pico-8 play session: mixed d-pad (fixed 12-tick cycle), after a click and taps of 🅾, ❎, 🅾+❎, 🅾 in the second before t = 0

[t = 1 s] mixed d-pad (1.2s cycle ×~1): → ← ↑ ↓ + 🅾/❎ taps, ~1s
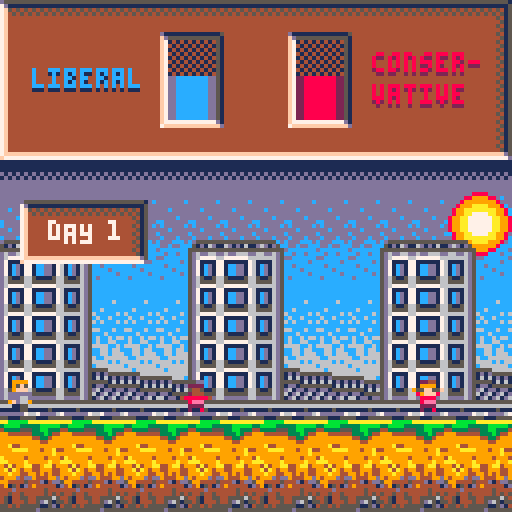

pico-8 cartridge
version 16
__lua__

function _init()
	sound=0
	talk1 = ceil(rnd(5.99999)+0.00001)
	talk2 = ceil(rnd(5.99999)+0.00001)
	talk3 = ceil(rnd(5.99999)+0.00001)
	talk4 = ceil(rnd(5.99999)+0.00001)
	addamount = 0
	bubble1 = 0
	bubble2 = 0
	bubble3 = 0
	bubble4 = 0
	bubbleon = 0
	go = 0
	day = 1
	cloop = 0
	select = 0
	h = 0
	lloop = 0
	lib = 10
	addlib = 0
	cloop = 0
	con = 10
	addcon = 0
	playerx = 0
	playery = 95
	ctype = 32
	layer = 7
	blayer = 56
	posx = 0
	bposx = 0
	xoffset = 0
	bxoffset =0
	posy= 99
	bposy = 0
	loop = 1
	loop2 = 1
	loop3 = 1
	loop4 = 1
	mode = 0
	prompt = 0
end
 
function reset_var()
sfx(7)
	sound=0
	talk1 = ceil(rnd(5.99999)+0.00001)
	talk2 = ceil(rnd(5.99999)+0.00001)
	talk3 = ceil(rnd(5.99999)+0.00001)
	talk4 = ceil(rnd(5.99999)+0.00001)
	addamount = 0
	bubble1 = 0
	bubble2 = 0
	bubble3 = 0
	bubble4 = 0
	bubbleon = 0
	day+=1
 select = 0
	h = 0
	lloop = 0
	addlib = 0
	cloop = 0
	addcon = 0
	playerx = 0
	playery = 95
	ctype = 32
	layer = 7
	blayer = 56
	posx = 0
	bposx = 0
	xoffset = 0
	bxoffset =0
	posy= 99
	bposy = 0
	loop = 1
	loop2 = 1
	loop3 = 1
	loop4 = 1
	mode = 0
	prompt = 0
end

function _update()

if (mode==0) then
	if(btn(⬆️)) then
		if(xoffset>153 and xoffset<174) then
			mode = 1
			sfx(1)
		end
		
		if(xoffset>23 and xoffset<34) then
		sfx(8)
			if(bubble1==0) then
				bubbleon = 1
				bubble1= 1
			else
				bubbleon = 0
				bubble1=0
			end
			h=0
			
			while(h<10)do
				flip()
				h+=1
			end

		end
		
		if(xoffset>57 and xoffset<68) then
			sfx(8)
			if(bubble2==0) then
				bubbleon = 1
				bubble2= 1
			else
				bubbleon = 0
				bubble2=0
			end
			h=0
			
			while(h<10)do
				flip()
				h+=1
			end
			
		end
		
		if(xoffset>91 and xoffset<102) then
			sfx(8)
			if(bubble3==0) then
				bubbleon = 1
				bubble3= 1
			else
				bubbleon = 0
				bubble3=0
			end
			h=0
			
			while(h<10)do
				flip()
				h+=1
			end
			
			
		end
		
		if(xoffset>125 and xoffset<136) then
			sfx(8)
			if(bubble4==0) then
				bubbleon = 1
				bubble4= 1
			else
				bubbleon = 0
				bubble4=0
			end
			h=0
			
			while(h<10)do
				flip()
				h+=1
			end
			
			
		end
		
		
	end


	if(btn(⬅️)) then
		if(playerx>=0) then
		sound+=1
		if(sound==8) then
			sfx(0)
			sound=0
		end
			playerx -= .5
			xoffset -= .75
			bxoffset -= .25
			ctype+=1
			if(ctype>47) then
				ctype = 35
			end
		end
	end
	
	if(btn(➡️)) then
		if(playerx<120) then
		sound+=1
		if(sound==8) then
			sfx(0)
			sound=0
		end
			playerx += .5
			xoffset += .75
			bxoffset += .25
			ctype+=1
			if(ctype>47) then
				ctype = 32
			end
		end
	end

	if(btn(❎)) then
		mode=0
	end
	
	if(btn(🅾️)) then
		game_over()
	end
	
	if(lib>19) then
		lib = 19
		game_over()
	end
	
	if(lib<0) then
		lib = 0
		game_over()
	end
	
	if(con>19) then
		con = 19
		game_over()
	end
	
	if(con<0) then
		con = 0
		game_over()
	end

end

end


function draw_background()

if(mode==1) then
	rectfill(0, 0, 128, 128, 6)
end

if(mode==0) then
	rectfill(0, 0, 128, 128, 12)
	map(0, 0, 0, 0)
end
end

function draw_hall()

	draw_background()

	rectfill(0, 110, 128, 128, 5)

	spr(180, 40, 78)
	spr(181, 48, 77)
	spr(181, 56, 76)
	spr(181, 64, 76)
	spr(181, 72, 77)
	spr(182, 80, 78)
	
	spr(177, 40, 72)
	spr(178, 48, 72)
	spr(178, 56, 72)
	spr(178, 64, 72)
	spr(178, 72, 72)
	spr(179, 80, 72)
	
	spr(161, 40, 64)
	spr(162, 48, 64)
	spr(162, 56, 64)
	spr(162, 64, 64)
	spr(162, 72, 64)
	spr(163, 80, 64)
	
	spr(145, 40, 56)
	spr(146, 48, 56)	
	spr(146, 56, 56)
	spr(146, 64, 56)
	spr(146, 72, 56)
	spr(147, 80, 56)
	
	spr(164, 40, 48)
	spr(165, 48, 48)
	spr(165, 56, 48)
	spr(165, 64, 48)
	spr(165, 72, 48)
	spr(166, 80, 48)
	
	spr(148, 40, 40)
	spr(149, 48, 40)
	spr(149, 56, 40)
	spr(149, 64, 40)
	spr(149, 72, 40)
	spr(150, 80, 40)
	
	spr(129, 40, 34)
	spr(130, 48, 33)
	spr(130, 56, 32)
	spr(130, 64, 32)
	spr(130, 72, 33)
	spr(131, 80, 34)
	
	spr(180, 104, 82)
	spr(181, 112, 83)
	spr(182, 120, 84)
	
	spr(177, 104, 76)
	spr(178, 112, 76)
	spr(179, 120, 76)
	
	spr(161, 104, 68)
	spr(162, 112, 68)
	spr(163, 120, 68)
	
	spr(145, 104, 60)
	spr(146, 112, 60)
	spr(147, 120, 60)
	
	spr(164, 104, 52)
	spr(165, 112, 52)
	spr(166, 120, 52)
	
	spr(148, 104, 46)
	spr(149, 112, 46)
	spr(150, 120, 46)
	
	spr(129, 104, 38)
	spr(130, 112, 39)
	spr(131, 120, 40)
			
	spr(180, 0, 84)
	spr(181, 8, 83)
	spr(182, 16, 82)
	
	spr(177, 0, 76)
	spr(178, 8, 76)
	spr(179, 16, 76)
	
	spr(161, 0, 68)
	spr(162, 8, 68)
	spr(163, 16, 68)
	
	spr(145, 0, 60)
	spr(146, 8, 60)
	spr(147, 16, 60)
	
	spr(164, 0, 52)
	spr(165, 8, 52)
	spr(166, 16, 52)
	
	spr(148, 0, 46)
	spr(149, 8, 46)
	spr(150, 16, 46)
	
	spr(129, 0, 40)
	spr(130, 8, 39)
	spr(131, 16, 38)
	
	rectfill(20, 92, 108, 128, 4)
	rectfill(25, 114, 103, 128, 9)
	rectfill(20, 92, 108, 108, 5)
	rectfill(25, 94, 103, 106, 4)
	rectfill(30, 115, 98, 126, 4)
	 
end

function draw_cards()

// cards

	rectfill(5, 5, 123, 48, 7)
	rectfill(5, 59, 59, 95, 7)
	rectfill(68, 59, 122, 95, 7)
		
if(prompt==1) then

// prompt
	print("a bill is proposed that", 7, 7, 0)
	print("allows any woman to have all", 7, 14, 0)
	print("the right to abort their", 7, 21, 0)
	print("child if they wish so.", 7, 28, 0)
	//     #############################

	// left card
	print("sign off on", 7, 61,0)
	print("the bill.", 7, 68,0)
	//     #############
	
	// right card
	print("do not sign", 70, 61,0)
	print("off on the", 70, 68,0)
	print("bill.", 70, 75,0)
	//     #############
end

if(prompt==2) then

// prompt
	print("a bill is proposed that", 7, 7, 0) 
	print("allows women to abort their", 7, 14, 0)
	print("children if shown that the", 7, 21, 0)
	print("conceivemnt was nonconsensual", 7, 28, 0)
	print("or the birth of the child", 7, 35, 0)
	print("will harm the woman or child.", 7, 42, 0)
	//     #############################

	// left card
	print("sign off on", 7, 61,0)
	print("the bill.", 7, 68,0)
	//     #############
	
	// right card
	print("do not sign", 70, 61,0)
	print("off on the", 70, 68,0)
	print("bill.", 70, 75,0)
	//     #############
end

if(prompt==3) then

// prompt
	print("a riot in the streets is", 7, 7, 0) 
	print("formed; poor people are", 7, 14, 0)
	print("protesting about their unfair", 7, 21, 0)
	print("treatment and demand", 7, 28, 0)
	print("something to be done about", 7, 35, 0)
	print("it.", 7, 42, 0)
	//     #############################

	// left card
	print("do nothing;", 7, 61,0)
	print("let the", 7, 68,0)
	print("problem", 7, 75,0)
	print("resolve", 7, 82,0)
	print("itself.", 7, 89,0)
	//     #############
	
	// right card
	print("take action", 70, 61,0)
	print("and resolve", 70, 68,0)
	print("the problem", 70, 75,0)
	print("yourself.", 70, 82,0)
	//     #############
end

if(prompt==4) then

// prompt
	print("should we spend 20% of the", 7, 7, 0) 
	print("military funds to help gun", 7, 14, 0)
	print("protection in less protected", 7, 21, 0)
	print("neighborhoods?", 7, 28, 0)
	//     #############################

	// left card
	print("spend the", 7, 61,0)
	print("extra amount", 7, 68,0)
	print("to help shady", 7, 75,0)
	print("neighborhoods", 7, 82,0)
	//     #############
	
	// right card
	print("spend less or", 70, 61,0)
	print("none to keep", 70, 68,0)
	print("the military", 70, 75,0)
	print("strong.", 70, 82,0)
	//     #############
end

if(prompt==5) then

// prompt
	print("a neighboring country has", 7, 7, 0) 
	print("been having frequent", 7, 14, 0)
	print("terrorist attacks. should we", 7, 21, 0)
	print("lend a helping hand?", 7, 28, 0)
	//     #############################

	// left card
	print("yes we should",7, 61,0)
	//     #############
	
	// right card
	print("no we should", 70, 61,0)
	print("not.", 70, 68,0)
	//     #############
end

if(prompt==6) then

// prompt
	print("a question about the death", 7, 7, 0) 
	print("penalty has come up at a", 7, 14, 0)
	print("meeting, should you choose to", 7, 21, 0)
	print("use the death penalty for", 7, 28, 0)
	print("murders and crimes that are", 7, 35, 0)
	print("believed to deserve it?", 7, 42, 0)
	//     #############################

	// left card
	print("no we should",7, 61,0)
	print("not. it is",7, 68,0)
	print("cruel and",7, 75,0)
	print("inhumane.",7, 82,0)
	//     #############
	
	// right card
	print("yes, adopt", 70, 61,0)
	print("the penalty", 70, 68,0)
	print("to try to",70, 75,0)
	print("stop these",70, 82,0)
	print("murders.",70, 89,0)
	//     #############
end

if(prompt==7) then

// prompt
	print("a bill is proposed that", 7, 7, 0) 
	print("legalises same-sex marriage.", 7, 14, 0)
	//     #############################

	// left card
	print("sign off on", 7, 61,0)
	print("the bill.", 7, 68,0)
	//     #############
	
	// right card
	print("no, do not", 70, 61,0)
	print("sign off on", 70, 68,0)
	print("the bill.", 70, 75,0)
	//     #############
end

if(prompt==8) then

// prompt
	print("an lgbtq+ pride parade is", 7, 7, 0) 
	print("marching outside of the town", 7, 14, 0)
	print("hall.", 7, 21, 0)
	//     #############################

	// left card
	print("shut down the", 7, 61,0)
	print("parade.", 7, 68,0)
	//     #############
	
	// right card
	print("leave the", 70, 61,0)
	print("parade be.", 70, 68,0)
	//     #############
end

if(prompt==9) then

// prompt
	print("there is a severe immigration", 7, 7, 0) 
	print("problem, so it is suggested", 7, 14, 0)
	print("that a large fence be built", 7, 21, 0)
	print("around the town.", 7, 28, 0)
	//     #############################

	// left card
	print("you believe", 7, 61,0)
	print("it will be", 7, 68,0)
	print("efficient;", 7, 75,0)
	print("spend the", 7, 82,0)
	print("money on it.", 7, 89,0)
	//     #############
	
	// right card
	print("you believe", 70, 61,0)
	print("it will not b", 70, 68,0)
	print("efficient;", 70, 75,0)
	print("find another", 70, 82,0)
	print("solution.",70, 89, 0)
	//     #############
end

if(prompt==10) then

// prompt
	print("you are presented with the", 7, 7, 0) 
	print("sutuation of expanding the", 7, 14, 0)
	print("local coal mine. do you", 7, 21, 0)
	print("choose to expand?", 7, 28, 0)
	//     #############################

	// left card
	print("yes. it is", 7, 61,0)
	print("worth it and", 7, 68,0)
	print("coal is a", 7, 75,0)
	print("great fuel", 7, 82,0)
	print("source.", 7, 89,0)
	//     #############
	
	// right card
	print("no. coal is a", 70, 61,0)
	print("depleting", 70, 68,0)
	print("resource that", 70, 75,0)
	print("will harm the", 70, 82,0)
	print("planet.", 70, 89, 0)
	//     #############
end

if(prompt==11) then

// prompt
	print("should your town allow people", 7, 7, 0) 
	print("to carry their firearms in", 7, 14, 0)
	print("public?", 7, 21, 0)
	//     #############################

	// left card
	print("no. it is", 7, 61,0)
	print("dangerous and", 7, 68,0)
	print("people will", 7, 75,0)
	print("have", 7, 82,0)
	print("complaints.", 7, 89,0)
	//     #############
	
	// right card
	print("yes. people", 70, 61,0)
	print("should have", 70, 68,0)
	print("the right to", 70, 75,0)
	print("protect", 70, 82,0)
	print("themselves.", 70, 89, 0)
	//     #############
end

end

function _draw()

draw_background()

if(mode==1) then
	draw_hall()
	h=0
	for h=0,15 do
		flip()
	end
	h=0
	sfx(4)
	for h=0,9 do
		cls()
		draw_background()
		draw_hall()
		h+=1
		rectfill(5, -25+h*3, 123, 18+h*3, 7)
		flip()
	end
	h=0
	sfx(4)
for h=0,10 do
	cls()
	draw_background()
	draw_hall()
	h+=1
	rectfill(5, 5, 123, 48, 7)
	rectfill(5, 92-h*3, 59, 128-h*3, 7)
	flip()
end
h=0
sfx(4)
for h=0,10 do
cls()
	draw_background()
	draw_hall()
	h+=1
	rectfill(5, 5, 123, 48, 7)
	rectfill(5, 59, 59, 95, 7)
	rectfill(68, 92-h*3, 122, 128-h*3, 7)
	flip()	
end	

prompt = ceil(rnd(10.99999)+0.00001)



// choose prompt

while(mode==1) do
print(prompt,1, 1, 0)
flip()
	
	draw_cards()
	
if(select==0) then
 cls()
 draw_hall()
 draw_cards()
	rect(4,58, 60, 96, 10)
	rect(3,57, 61, 97, 10)
end

if(select==1) then
	cls()
	draw_hall()
	draw_cards()
	rect(66, 57, 124, 97, 10)
	rect(67, 58, 123, 96, 10)
end

if(btn(⬅️)) then
	if(select==1) then
		sfx(2)
		select = 0
	end
end
if(btn(➡️)) then
	if(select==0) then
		sfx(2)
		select = 1
	end
end

if(btn(❎)) then
sfx(3)
	// left card chosen

	if(select==0) then
	
		if(prompt==1) then
			lib += 3
			con -= 3
			cls()
			h = 0
			while(h<50) do
				draw_hall()
				rectfill(5, 59, 59, 95, 7)
				print("   +3 lib.   ", 7, 68,12)
				print("   -3 con.   ", 7, 82,8)
				h+=1
				flip()
			end
			reset_var()
			break
		end
		
		if(prompt==2) then
			con -= 1
			lib += 3
			cls()
			h = 0
			while(h<50) do
				draw_hall()
				rectfill(5, 59, 59, 95, 7)
				print("   +3 lib.   ", 7, 68,12)
				print("   -1 con.   ", 7, 82,8)
				h+=1
				flip()
			end
			reset_var()
			break
		end
		
		if(prompt==3) then
			con += 1
			lib -= 3
			cls()
			h = 0
			while(h<50) do
				draw_hall()
				rectfill(5, 59, 59, 95, 7)
				print("   -3 lib.   ", 7, 68,12)
				print("   +1 con.   ", 7, 82,8)
				h+=1
				flip()
			end
			reset_var()
			break
		end
		
		if(prompt==4) then
			con -= 1
			lib += 2
			cls()
			h = 0
			while(h<50) do
				draw_hall()
				rectfill(5, 59, 59, 95, 7)
				print("   +2 lib.   ", 7, 68,12)
				print("   -1 con.   ", 7, 82,8)
				h+=1
				flip()
			end
			reset_var()
			break
		end
		
		if(prompt==5) then
			con -= 1
			lib += 2
			cls()
			h = 0
			while(h<50) do
				draw_hall()
				rectfill(5, 59, 59, 95, 7)
				print("   +2 lib.   ", 7, 68,12)
				print("   -1 con.   ", 7, 82,8)
				h+=1
				flip()
			end
			reset_var()
			break
		end
		
		if(prompt==6) then
			con -= 2
			lib += 2
			cls()
			h = 0
			while(h<50) do
				draw_hall()
				rectfill(5, 59, 59, 95, 7)
				print("   +2 lib.   ", 7, 68,12)
				print("   -2 con.   ", 7, 82,8)
				h+=1
				flip()
			end
			reset_var()
			break
		end
		
		if(prompt==7) then
			con -= 1
			lib += 2
			cls()
			h = 0
			while(h<50) do
				draw_hall()
				rectfill(5, 59, 59, 95, 7)
				print("   +2 lib.   ", 7, 68,12)
				print("   -1 con.   ", 7, 82,8)
				h+=1
				flip()
			end
			reset_var()
			break
		end
		
		if(prompt==8) then
			con += 1
			lib -= 4
			cls()
			h = 0
			while(h<50) do
				draw_hall()
				rectfill(5, 59, 59, 95, 7)
				print("   -4 lib.   ", 7, 68,12)
				print("   +1 con.   ", 7, 82,8)
				h+=1
				flip()
			end
			reset_var()
			break
		end
		
		if(prompt==9) then
			con += 2
			lib -= 1
			cls()
			h = 0
			while(h<50) do
				draw_hall()
				rectfill(5, 59, 59, 95, 7)
				print("   -1 lib.   ", 7, 68,12)
				print("   +2 con.   ", 7, 82,8)
				h+=1
				flip()
			end
			reset_var()
			break
		end
		
		if(prompt==10) then
			con += 2
			lib -= 1
			cls()
			h = 0
			while(h<50) do
				draw_hall()
				rectfill(5, 59, 59, 95, 7)
				print("   -1 lib.   ", 7, 68,12)
				print("   +2 con.   ", 7, 82,8)
				h+=1
				flip()
			end
			reset_var()
			break
		end
		
		if(prompt==11) then
			con -= 2
			lib += 3
			cls()
			h = 0
			while(h<50) do
				draw_hall()
				rectfill(5, 59, 59, 95, 7)
				print("   +3 lib.   ", 7, 68,12)
				print("   -2 con.   ", 7, 82,8)
				h+=1
				flip()
			end
			reset_var()
			break
		end
		
	end
	
	// right card chosen
	
	if(select==1) then
		if(prompt==1) then
		con += 3
		lib -= 3
		cls()
		h = 0
		while(h<50) do
			draw_hall()
			rectfill(68, 59, 122, 95, 7)
			print("   -3 lib.   ", 70, 68,12)
			print("   +3 con.   ", 70, 82,8)
			h+=1
			flip()
		end
		reset_var()
		break
	end
		
	if(prompt==2) then
		lib -=3
		con +=1
		cls()
		h = 0
		while(h<50) do
			draw_hall()
			rectfill(68, 59, 122, 95, 7)
			print("   -3 lib.   ", 70, 68,12)
			print("   +1 con.   ", 70, 82,8)
			h+=1
			flip()
		end
		reset_var()
		break
	end
	
	if(prompt==3) then
		lib +=1
		con -=2
		cls()
		h = 0
		while(h<50) do
			draw_hall()
			rectfill(68, 59, 122, 95, 7)
			print("   +1 lib.   ", 70, 68,12)
			print("   -2 con.   ", 70, 82,8)
			h+=1
			flip()
		end
		reset_var()
		break
	end
	
	if(prompt==4) then
		lib -=1
		con +=3
		cls()
		h = 0
		while(h<50) do
			draw_hall()
			rectfill(68, 59, 122, 95, 7)
			print("   -1 lib.   ", 70, 68,12)
			print("   +3 con.   ", 70, 82,8)
			h+=1
			flip()
		end
		reset_var()
		break
	end
		
		if(prompt==5) then
		lib -=2
		con +=1
		cls()
		h = 0
		while(h<50) do
			draw_hall()
			rectfill(68, 59, 122, 95, 7)
			print("   -2 lib.   ", 70, 68,12)
			print("   +1 con.   ", 70, 82,8)
			h+=1
			flip()
		end
		reset_var()
		break
	end
	
	if(prompt==6) then
		lib -=2
		con +=3
		cls()
		h = 0
		while(h<50) do
			draw_hall()
			rectfill(68, 59, 122, 95, 7)
			print("   -2 lib.   ", 70, 68,12)
			print("   +3 con.   ", 70, 82,8)
			h+=1
			flip()
		end
		reset_var()
		break
	end
	
	if(prompt==7) then
		lib -=1
		con +=1
		cls()
		h = 0
		while(h<50) do
			draw_hall()
			rectfill(68, 59, 122, 95, 7)
			print("   -1 lib.   ", 70, 68,12)
			print("   +1 con.   ", 70, 82,8)
			h+=1
			flip()
		end
		reset_var()
		break
	end
	
	if(prompt==8) then
		lib +=1
		con +=0
		cls()
		h = 0
		while(h<50) do
			draw_hall()
			rectfill(68, 59, 122, 95, 7)
			print("   +1 lib.   ", 70, 68,12)
			print("   +0 con.   ", 70, 82,8)
			h+=1
			flip()
		end
		reset_var()
		break
	end
	
	if(prompt==9) then
		lib +=1
		con -=2
		cls()
		h = 0
		while(h<50) do
			draw_hall()
			rectfill(68, 59, 122, 95, 7)
			print("   +1 lib.   ", 70, 68,12)
			print("   -2 con.   ", 70, 82,8)
			h+=1
			flip()
		end
		reset_var()
		break
	end
	
	if(prompt==10) then
		lib +=2
		con -=1
		cls()
		h = 0
		while(h<50) do
			draw_hall()
			rectfill(68, 59, 122, 95, 7)
			print("   +2 lib.   ", 70, 68,12)
			print("   -1 con.   ", 70, 82,8)
			h+=1
			flip()
		end
		reset_var()
		break
	end
	
	if(prompt==11) then
		lib -=2
		con +=2
		cls()
		h = 0
		while(h<50) do
			draw_hall()
			rectfill(68, 59, 122, 95, 7)
			print("   -2 lib.   ", 70, 68,12)
			print("   +2 con.   ", 70, 82,8)
			h+=1
			flip()
		end
		reset_var()
		break
	end
		
	end
end


end

end

if(go==1)then

	rectfill(0,0,128,128,4)
	spr(21,19,32)
	spr(22,29,33)
	spr(23,39,32)
	spr(55,49,33)
	spr(15,69,32)
	spr(112,79,33)
	spr(55,89,32)
	spr(113,99,32)

	print("your town lasted     days.",13,52,7)
	print(day,81,52,7)
	print("press ❎ to restart",25 ,68,7)
	
	if(btn(❎)) do
		sfx(6)
		_init()
	end
	
end

if(mode==0 and go==0) then
	h=0

bposx = 0
blayer = 24
bposy = 92
	for loop3=1,16 do
		spr(blayer, bposx - bxoffset/2, bposy)
		spr(blayer+1, bposx - bxoffset/2+8, bposy)
		spr(blayer+2, bposx - bxoffset/2+16, bposy)
		spr(blayer+3, bposx - bxoffset/2+24, bposy)
		spr(blayer+4, bposx - bxoffset/2+32, bposy)
		spr(blayer+5, bposx - bxoffset/2+40, bposy)
		bposx=bposx+48
		loop3=loop3+1
	end
bposy = 64
bposx = 0 
blayer = 59
loop3 = 1
loop4 = 1

blayer = 56
bposy = 56
	for loop3=1,8 do
		spr(blayer, bposx - bxoffset, bposy)
		spr(blayer+1, bposx - bxoffset+8, bposy)
		spr(blayer+2, bposx - bxoffset+16, bposy)
		bposx=bposx+48
		loop3=loop3+1
	end
bposy = 64
bposx = 0 
blayer = 59
loop3 = 1
loop4 = 1

for loop4= 1,5 do
	for loop3=1,7 do
		spr(blayer, bposx - bxoffset, bposy)
		spr(blayer+1, bposx - bxoffset+8, bposy)
		spr(blayer+2, bposx - bxoffset+16, bposy)
		bposx=bposx+48
		loop3=loop3+1
	end
	bposx=0
	loop4+=1
	bposy+=7
	blayer+=0
end
bposy = 30
bposx = 0 
blayer = 59
loop3 = 1
loop4 = 1

for loop2= 1, 4 do
	for loop=1,20 do
		spr(layer, posx - xoffset, posy)
		spr(layer+1, posx - xoffset+8, posy)
		posx=posx+16
		loop=loop+1
	end
	posx=0
	loop2+=1
	posy+=7
	layer+=2
	

cloop = 0
spr(1, bposx+48 - bxoffset*3, 95)
spr(3, bposx+106 - bxoffset*3, 95)
spr(2, bposx+164 - bxoffset*3, 95)
spr(6, bposx+222 - bxoffset*3, 95)

end

posy= 99
posx = 0
layer = 7
loop = 1
loop2 = 1
lloop = lib
addlib = 0
cloop = con
addcon = 0
for lib = 0, lib do
	spr(85, 40, 22-addlib)
	spr(86, 48, 22-addlib)
	addlib += 1
end


for con = 0, con do
	spr(101, 72, 22-addcon)
	spr(102, 80, 22-addcon)
	addcon += 1
end




print("liberal", 8, 18, 1)
print("liberal", 8, 17, 12)

print("conser-", 93, 14, 2)
print("conser-", 93, 13, 8)
print("vative", 93, 22, 2)
print("vative", 93, 21, 8)

spr(122, posx-xoffset+284, 92)
spr(121, posx-xoffset+276, 92)
spr(120, posx-xoffset+268, 92)
spr(119, posx-xoffset+260, 92)
spr(106, posx-xoffset+284, 86)
spr(105, posx-xoffset+276, 86)
spr(104, posx-xoffset+268, 86)
spr(103, posx-xoffset+260, 86)
spr(90, posx-xoffset+284, 78)
spr(89, posx-xoffset+276, 78)
spr(88, posx-xoffset+268, 78)
spr(87, posx-xoffset+260, 78)
spr(73, posx-xoffset+276, 70)
spr(72, posx-xoffset+268, 70)

	spr(ctype, playerx, playery)
	
if(xoffset>23 and xoffset<34) then
	spr(92, playerx, playery-10)
end

if(xoffset>57 and xoffset<68) then
	spr(92, playerx, playery-10)
end

if(xoffset>91 and xoffset<105) then
	spr(92, playerx, playery-10)
end

if(xoffset>125 and xoffset<139) then
	spr(92, playerx, playery-10)
end

if(xoffset>153 and xoffset<174) then
	spr(92, playerx, playery-10)
end

spr(64,5,50)
spr(65,13,50)
spr(65,21,50)
spr(66,29,50)
spr(96,5,58)
spr(97,13,58)
spr(97,21,58)
spr(98,29,58)
print("d   ",12,55,7)
print(" ay ",12,56,7)
print(day,27,55,7)


if(bubble4==1) then

	bubble1=0
	bubble2=0
	bubble3=0
	addamount=222

end

if(bubble3==1) then

	bubble1=0
	bubble2=0
	bubble4=0
	addamount=164

end

if(bubble2==1) then

	bubble4=0
	bubble3=0
	bubble1=0
	addamount=106

end

if(bubble1==1) then
	
	bubble4=0
	bubble3=0
	bubble2=0
	addamount=48

end

if(bubbleon==1) then
	spr(184, bposx+addamount - bxoffset*3, 85)
	spr(168, bposx+addamount - bxoffset*3, 77)
	spr(168, bposx+addamount-8 - bxoffset*3, 77)
	spr(168, bposx+addamount+8 - bxoffset*3, 77)
	spr(167, bposx+addamount-16 - bxoffset*3, 77)
	spr(169, bposx+addamount+16 - bxoffset*3, 77)
	spr(151, bposx+addamount-16 - bxoffset*3, 69)
	spr(152, bposx+addamount-8 - bxoffset*3, 69)
	spr(152, bposx+addamount - bxoffset*3, 69)
	spr(152, bposx+addamount+8 - bxoffset*3, 69)
	spr(153, bposx+addamount+16 - bxoffset*3, 69)
	spr(135, bposx+addamount-16 - bxoffset*3, 61)
	spr(136, bposx+addamount-8 - bxoffset*3, 61)
	spr(136, bposx+addamount - bxoffset*3, 61)
	spr(136, bposx+addamount+8 - bxoffset*3, 61)
	spr(137, bposx+addamount+16 - bxoffset*3, 61)

	if(bubble1==1) then
		if(talk1==1) then
			print("we need",bposx+addamount-13-bxoffset*3,64,1)
			print("to help",bposx+addamount-13-bxoffset*3,70,1)
			print("poor ppl.",bposx+addamount-13-bxoffset*3,76,1)
		end
		if(talk1==2) then
			print("i am anti",bposx+addamount-13-bxoffset*3,64,1)
			print("choice!",bposx+addamount-13-bxoffset*3,70,1)
			print("its cruel",bposx+addamount-13-bxoffset*3,76,1)
		end
		if(talk1==3) then
			print("abortion",bposx+addamount-13-bxoffset*3,64,1)
			print("shouldn't",bposx+addamount-13-bxoffset*3,70,1)
			print("b allowed",bposx+addamount-13-bxoffset*3,76,1)
		end
		if(talk1==4) then
			print("the death",bposx+addamount-13-bxoffset*3,64,1)
			print("penalty",bposx+addamount-13-bxoffset*3,70,1)
			print("is just!",bposx+addamount-13-bxoffset*3,76,1)
		end
		if(talk1==5) then
			print("everyone",bposx+addamount-13-bxoffset*3,64,1)
			print("can carry",bposx+addamount-13-bxoffset*3,70,1)
			print("firearms!",bposx+addamount-13-bxoffset*3,76,1)
		end
		if(talk1==6) then
			print("coal and",bposx+addamount-13-bxoffset*3,64,1)
			print("oil are",bposx+addamount-13-bxoffset*3,70,1)
			print("important",bposx+addamount-13-bxoffset*3,76,1)
		end
	end
	
	if(bubble2==1) then
		if(talk2==1) then
			print("we need",bposx+addamount-13-bxoffset*3,64,1)
			print("to help",bposx+addamount-13-bxoffset*3,70,1)
			print("poor ppl.",bposx+addamount-13-bxoffset*3,76,1)
		end
		if(talk2==2) then
			print("i am anti",bposx+addamount-13-bxoffset*3,64,1)
			print("choice!",bposx+addamount-13-bxoffset*3,70,1)
			print("its cruel",bposx+addamount-13-bxoffset*3,76,1)
		end
		if(talk2==3) then
			print("abortion",bposx+addamount-13-bxoffset*3,64,1)
			print("shouldn't",bposx+addamount-13-bxoffset*3,70,1)
			print("b allowed",bposx+addamount-13-bxoffset*3,76,1)
		end
		if(talk2==4) then
			print("the death",bposx+addamount-13-bxoffset*3,64,1)
			print("penalty",bposx+addamount-13-bxoffset*3,70,1)
			print("is just!",bposx+addamount-13-bxoffset*3,76,1)
		end
		if(talk2==5) then
			print("everyone",bposx+addamount-13-bxoffset*3,64,1)
			print("can carry",bposx+addamount-13-bxoffset*3,70,1)
			print("firearms!",bposx+addamount-13-bxoffset*3,76,1)
		end
		if(talk2==6) then
			print("coal and",bposx+addamount-13-bxoffset*3,64,1)
			print("oil are",bposx+addamount-13-bxoffset*3,70,1)
			print("important",bposx+addamount-13-bxoffset*3,76,1)
		end
	end
	
	if(bubble3==1) then
		if(talk3==1) then
			print("poor ppl.",bposx+addamount-13-bxoffset*3,64,1)
			print("dont have",bposx+addamount-13-bxoffset*3,70,1)
			print("it hard.",bposx+addamount-13-bxoffset*3,76,1)
		end
		if(talk3==2) then
			print("i am pro",bposx+addamount-13-bxoffset*3,64,1)
			print("choice!",bposx+addamount-13-bxoffset*3,70,1)
			print("",bposx+addamount-13-bxoffset*3,76,1)
		end
		if(talk3==3) then
			print("abortion ",bposx+addamount-13-bxoffset*3,64,1)
			print("should be",bposx+addamount-13-bxoffset*3,70,1)
			print("allowed!",bposx+addamount-13-bxoffset*3,76,1)
		end
		if(talk3==4) then
			print("terrorism",bposx+addamount-13-bxoffset*3,64,1)
			print("needs to ",bposx+addamount-13-bxoffset*3,70,1)
			print("b stopped",bposx+addamount-13-bxoffset*3,76,1)
		end
		if(talk3==5) then
			print("the death",bposx+addamount-13-bxoffset*3,64,1)
			print("penalty",bposx+addamount-13-bxoffset*3,70,1)
			print("is cruel!",bposx+addamount-13-bxoffset*3,76,1)
		end
		if(talk3==6) then
			print("we suport",bposx+addamount-13-bxoffset*3,64,1)
			print("lgbtq+",bposx+addamount-13-bxoffset*3,70,1)
			print("rights!",bposx+addamount-13-bxoffset*3,76,1)
		end
	end
	
	if(bubble4==1) then
		if(talk4==1) then
			print("poor ppl.",bposx+addamount-13-bxoffset*3,64,1)
			print("dont have",bposx+addamount-13-bxoffset*3,70,1)
			print("it hard.",bposx+addamount-13-bxoffset*3,76,1)
		end
		if(talk4==2) then
			print("i am pro",bposx+addamount-13-bxoffset*3,64,1)
			print("choice!",bposx+addamount-13-bxoffset*3,70,1)
			print("",bposx+addamount-13-bxoffset*3,76,1)
		end
		if(talk4==3) then
			print("abortion",bposx+addamount-13-bxoffset*3,64,1)
			print("should be",bposx+addamount-13-bxoffset*3,70,1)
			print("allowed!",bposx+addamount-13-bxoffset*3,76,1)
		end
		if(talk4==4) then
			print("terrorism",bposx+addamount-13-bxoffset*3,64,1)
			print("needs to ",bposx+addamount-13-bxoffset*3,70,1)
			print("b stopped",bposx+addamount-13-bxoffset*3,76,1)
		end
		if(talk4==5) then
			print("the death",bposx+addamount-13-bxoffset*3,64,1)
			print("penalty",bposx+addamount-13-bxoffset*3,70,1)
			print("is cruel!",bposx+addamount-13-bxoffset*3,76,1)
		end
		if(talk4==6) then
			print("we suport",bposx+addamount-13-bxoffset*3,64,1)
			print("lgbtq+",bposx+addamount-13-bxoffset*3,70,1)
			print("rights!",bposx+addamount-13-bxoffset*3,76,1)
		end
	end
	

end

end

end

function game_over()
	sfx(5)
	go = 1
end
__gfx__
000000000055dd0000224400002244000055dd00002244000055dd000000000000000000bb33bbbb33333bbba999999999999999dd59944445444d1400677700
0000000000222200009999000099990000222200009999000022220055555555555555553344333355533bb3994a99999499994941d491541d49444406777770
0070070000544500005ff500905ff50f40544504005ff50000544500666666666666666644999444444333b399aaa9999a99999a444444d44444445467770677
0007700000244400009fff00089fff800d2444d0009fff00002444001111115111111115999999999994433449994a499aa449aa545445445444445467700067
00077000488888849ddddddf0088880000dddd000088880000dddd00d67dddddd7667ddd99999999999994494499a4a949944999654451445544555567700067
00700700008eee0000dccc00008eee0000dccc00088eee800ddcccd0555551115555111599999a449999999944999a99449949491554514445445d6567770677
0000000000222200001111000022220000111100f022220f40111104aaaaabbbbbaaaaaaa44999aaaa9994999d94999d4dd94449d14554545555511506777770
000000000020080000100d000020080000100d000020080000100d00babbaaab3bbbbbabaaa9aa999aa99aa99d44494d44dd9549555555555555d55500677700
dccccccd000ba0001111111dc66c666c1111111100677700000670006770007700000000000000000000555555550000000000000000000088dddddddddddd88
cccccdcc0333baa01dddddd6cc66666611111111067777700006700067770777000000000000555555551d1d1d1d555555550000000000009988dcdddddd8899
cdcccccc03333ba01d111dd6666c6c66111111116770000000677700677777770000555555551d1d1d1d161616161d1d1d1d55555555000099998dddddd89999
cccdcccc333b3bba1d1006d66666666cd1d1d1d167006777006707006776767755551d1d1d1d1616161655555555161616161d1d1d1d5555aa9998cddd8999aa
cccccdcc33bb3bba1d1006d66c6666661d1d1d1d6700677706770770677006771d1d1616161655555555d1dd1dd155555555161616161d1daaaa998cd899aaaa
dccccccc33333bba1dd666d666666666dddddddd677006770677777067700677161655555555dd1dd1dd1d61d61dd1dd1dd155555555161677aa998cd899aa77
cccccccc033bbba01dddddd6666666c6dddddddd06777770677006776770067755551dd1dd1d61d61d61d61d61d61d61d61dd1dd1dd15555777aa998899aa777
cccccccc00000000d666666666666666dddddddd0067770067700677677006771dd1d61d61d61d61d61d61d61d61d61d61d61d61661dd1dd777aa998899aa777
00999900009999000099990000999900009999000099990000999900009999000099990000999900009999000099990000999900009999000099990000999900
0095f5000095f5000095f5000095f5000095f5000095f5000095f5000095f5000095f5000095f5000095f5000095f5000095f5000095f5000095f5000095f500
009fff00009fff00009fff00009fff00009fff00009fff00009fff00009fff00009fff00009fff00009fff00009fff00009fff00009fff00009fff00009fff00
0dddddd00dddddd00dddddd00dddddd00dddddd00dddddd00dddddd00dddddd00dddddd00dddddd00dddddd00dddddd00dddddd00dddddd00dddddd00dddddd0
0ddd66d00ddd66d00ddd66d00ddd66d00ddd66d00ddd66d00ddd66d00ddd66d0d0dd66d0d0dd66d0d0dd66d0d0dd66d0d0dd66d0d0dd66d0d0dd66d0d0dd66d0
09fd669009fd669009fd669009fd669009fd669009fd669009fd669009fd669090dd660990dd660990dd660990dd660990dd660990dd660990dd660990dd6609
00115500001155000011550000115500001155000011550000115500001155000111555001115550011155500111555001115550011155500111555001115550
00115500001155000011550000115500001155000011550000115500001155000110055001100550011005500110055001100550011005500110055001100550
ccccccccc6ccc6c666666666ccccccccddddddddcdddddcddddddddd677777770000000000000000000000005d67777667777776666666d5899aa777777aa998
cccccccccccccccc66666666ccccccccddddddddddcddddddddddddd677777770000000000000000000000005d71111771111117611116d5899aa777777aa998
cccccccc6ccc6cc666666666ccccccccdddddddddddddddcddddddcd677700000000000000000000000000005d71cd1771ccdd1761cd16d5c899aa7777aa998d
cccccccccc6ccccc66666666cccc6cccddddddddcdddcddddddddddd677777000000000000000000000000005d71cd1771ccdd1761cd16d5d899aaaaaaaa998c
cccccccc6cc6c66c66666666ccccccccdddddddddddcccdcddcddddd677777000055555555555555555555005d71cd1771ccdd1761cd16d5cc8999aaaa9998dc
cccccccc6cc66ccc66666666c6ccccccddddddddddcddcccdddddddd67770000051d16d116d1d1611d6d1d505d65115665111156651156d5cdc8999999998ccc
cccccccc666cc6c666666666ccccc6c6ddddddddcccccccdddddcddd677777775555555555555555555555555d65555665555556655556d5cccd88999988cccd
ccccccccc66c66cc666666666cc6ccccddddddddcdccdccccddddddc677777775d6dd66dd6dd666dd66dd6d55d6dddd66dddddd66dddd6d5dccccc8888cccdcc
d55555555555555555555551d1111111111111150000000000000000000000000000000000000000000000000000000000000000000000000000000000000000
7d1111111111111111111115fd5555555555555100000000000000000000000000000004d1000000000000000000000000000000000000000000000000000000
7f5454545454545454545415f71414141414145100000000000000000000000000000004d1dd8800000000000000000000000000000000000000000000000000
7f4545454545454545454515f74141414141415100000000000000000000000000000004d1dd7700000000000000000000000000000000000000000000000000
7f4444444444444444445415f7141414141414510000000000000000000000000000000476dd8800000000000000000000000000000000000000000000000000
7f4444444444444444444515f7414141414141510000000000000000000000000000000482777700000000000000000000000000000000000000000000000000
7f4444444444444444445415f7141414141414510000000000000000000000000000000400888800000000000000000000000000000000000000000000000000
7f4444444444444444444515f7414141414141510000000000000000000000000000000400000000000000000000000000000000000000000000000000000000
7f4444444444444444445415f7141414141414510000000000000000000000000000000400000000000000000000000000077000000000000000000000000000
7f4444444444444444444515f74141414141415100000000000000000000000000d6666d66666d0000000000000000000075d700000000000000000000000000
7f4444444444444444445415f714141414141451000000000000000000000000ddd6777667776ddd000000000000000007555d70000000000000000000000000
7f4444444444444444444515f741414141414151000000000000000000000000d6ddddd1111ddd6d0000000000000000755555d7000000000000000000000000
7f4444444444444444445415f714141414141451000000000000000000000000d6d6666dddd66d6d00000000000000007775d777000000000000000000000000
7f4444444444444444444515f741414141414151000000000000000000000006666677777667666660000000000000000075d700000000000000000000000000
7f4444444444444444445415f714141414141451000000000000000000000777777777777777777777700000000000000075d700000000000000000000000000
7f4444444444444444444515f74141414141415100ddccccccccdd00000666666666666666666666666660000000000000777700000000000000000000000000
7f4444444444444444445415f71414141414145100000000000000000000001d5551d555555d1555d10000000000000000000000000000000000000000000000
7f4444444444444444444515f7414141414141510000000000000000000000d6555d65555556d5556d0000000000000000000000000000000000000000000000
7f4444444444444444445415f7141414141414510000000000000000000000675d5675dddd5765d5760000000000000000000000000000000000000000000000
7f4444444444444444444515f7414141414141510000000000000000000000675d5675dddd5765d5760000000000000000000000000000000000000000000000
7f4444444444444444445415f7141414141414510000000000000000000000675d5675dddd5765d5760000000000000000000000000000000000000000000000
7f4444444444444444444515f7414141414141510000000000000000000000675d5675dddd5765d5760000000000000000000000000000000000000000000000
7fffffffffffffffffffffd5f7777777777777d10000000000000000000000675d5675dddd5765d5760000000000000000000000000000000000000000000000
f7777777777777777777777d7ffffffffffffffd0022888888882200000000675d5675dddd5765d5760000000000000000000000000000000000000000000000
67700077677777700000000000000000000000000000000000000000000000675d5675dddd5765d5760000000000000000000000000000000000000000000000
67700077677777770000000000000000000000000000000000000000000000675d5675dddd5765d5760000000000000000000000000000000000000000000000
06770770677006770000000000000000000000000000000000000000000000675d5675dddd5765d5760000000000000000000000000000000000000000000000
06770770677067770000000000000000000000000000000000000000000000675556755555576555760000000000000000000000000000000000000000000000
00677700677777700000000000000000000000000000000000000000000666116661166666611666116660000000000000000000000000000000000000000000
0067770067777700000000000000000000000000000000000000000000677dd7777dd777777dd7777dd776000000000000000000000000000000000000000000
00067000677067700000000000000000000000000000000000000000066611666611666666661166661166600000000000000000000000000000000000000000
00067000677006770000000000000000000000000000000000000000677dd77777dd77777777dd77777dd7760000000000000000000000000000000000000000
00000000000005555555555555500000225522524494f9444494f944000006666666666666600000000000000000000000000000000000000000000000000000
00000000000555555555555555555000552552254494f9444494f944000666667777777777777000000000000000000000000000000000000000000000000000
00000000005555dddddddddddd5555004494f9444494f9444494f944006667777777777777777700000000000000000000000000000000000000000000000000
000000000555dddddddddddddddd55504494f9444494f9444494f944066677777777777777777770000000000000000000000000000000000000000000000000
00000000055dcdcdcddcdcdcdcdcd5504494f9444494f9444494f944066777777777777777777770000000000000000000000000000000000000000000000000
00000000555cccdccccdcccccdccc5554494f9444494f9445499f944667777777777777777777777000000000000000000000000000000000000000000000000
0000000055ccdcccdcccccccccccdc554494f9444494f94409900444667777777777777777777777000000000000000000000000000000000000000000000000
0000000055cccccccccccddcdccccc554494f9444494f94400000000667777777777777777777777000000000000000000000000000000000000000000000000
0000000055bbbbbbbbbbbbbbbbbbbb5555cccccccccccccccccccc55667777777777777777777777000000000000000000000000000000000000000000000000
0000000055bbbbbbbbbbbbbbbbbbbb5555cccccccccccccccccccc55667777777777777777777777000000000000000000000000000000000000000000000000
0000000055bbbbbbbbbbbbbbbbbbbb5555cccccccccccccccccccc55667777777777777777777777000000000000000000000000000000000000000000000000
0000000055bbbbbbbbbbbbbbbbbbbb5555cccccccccccccccccccc55667777777777777777777777000000000000000000000000000000000000000000000000
0000000055bbbbbbbbbbbbbbbbbbbb5555cccccccccccccccccccc55667777777777777777777777000000000000000000000000000000000000000000000000
0000000055bbbbbbbbbbbbbbbbbbbb5555cccccccccccccccccccc55667777777777777777777777000000000000000000000000000000000000000000000000
0000000055bbbbbbbbbbbbbbbbbbbb5555cccccccccccccccccccc55667777777777777777777777000000000000000000000000000000000000000000000000
0000000055bbbbbbbbbbbbbbbbbbbb5555cccccccccccccccccccc55667777777777777777777777000000000000000000000000000000000000000000000000
00000000553bbbb3bbb3bbbb3bbbbb5555cccccccccccccccccccc55667777777777777777777777000000000000000000000000000000000000000000000000
0000000055bbb3bb3bbbbb3bbb3b3b55556cccccccc6cccccccc6655667777777777777777777777000000000000000000000000000000000000000000000000
0000000055bbbb3bbbbbbbbbb333335555b6c6c6cccccc6ccc6ccb55667777777777777777777777000000000000000000000000000000000000000000000000
00000000553b3bbbbb3b3bbb3333335555b6c66c6c6c6ccc66bbbb55066777777777777777777770000000000000000000000000000000000000000000000000
000000005533b3b3b3b3b3b33333335555bbbbbbbbbb6666bbbbbb55066677777777777777777770000000000000000000000000000000000000000000000000
0000000055333333333333333333335555bbbbbbbbbbb66bbbbbbb55006667777777777777777700000000000000000000000000000000000000000000000000
0000000055333333333333333333335555bbbbbbbbbbbbbbbbbbbb55000666667777777777777000000000000000000000000000000000000000000000000000
0000000055333333333333333333335555bbbbbbbbbbbbbbbbbbbb55000006666666666666600000000000000000000000000000000000000000000000000000
00000000553333333333333333333355553333333333333333333355000000000066666000000000000000000000000000000000000000000000000000000000
00000000553333333333333333333355553333333333333333333355000000000067777000000000000000000000000000000000000000000000000000000000
00000000553333333333333333333355553333333333333333333355000000000006770000000000000000000000000000000000000000000000000000000000
00000000553333333333333333333355553333333333333333333355000000000006770000000000000000000000000000000000000000000000000000000000
00000000553333333333333333333355553333333333333333333355000000000006770000000000000000000000000000000000000000000000000000000000
00000000553333333333333333333355553333333333333333333355000000000000600000000000000000000000000000000000000000000000000000000000
00000000553333333333333333333355555555555555555555555555000000000000600000000000000000000000000000000000000000000000000000000000
00000000553333333333333333333355555555555555555555555555000000000000600000000000000000000000000000000000000000000000000000000000
00000000000000000000000000000000000000000000000000000000000000000000000000000000000000000000000000000000000000000000000000000000
00000000000000000000000000000000000000000000000000000000000000000000000000000000000000000000000000000000000000000000000000000000
00000000000000000000000000000000000000000000000000000000000000000000000000000000000000000000000000000000000000000000000000000000
00000000000000000000000000000000000000000000000000000000000000000000000000000000000000000000000000000000000000000000000000000000
00000000000000000000000000000000000000000000000000000000000000000000000000000000000000000000000000000000000000000000000000000000
00000000000000000000000000000000000000000000000000000000000000000000000000000000000000000000000000000000000000000000000000000000
00000000000000000000000000000000000000000000000000000000000000000000000000000000000000000000000000000000000000000000000000000000
00000000000000000000000000000000000000000000000000000000000000000000000000000000000000000000000000000000000000000000000000000000
00000000000000000000000000000000000000000000000000000000000000000000000000000000000000000000000000000000000000000000000000000000
00000000000000000000000000000000000000000000000000000000000000000000000000000000000000000000000000000000000000000000000000000000
00000000000000000000000000000000000000000000000000000000000000000000000000000000000000000000000000000000000000000000000000000000
00000000000000000000000000000000000000000000000000000000000000000000000000000000000000000000000000000000000000000000000000000000
55555555000000000000000000000000000000000000000000000000000000000000000000000000000000000000000000000000000000000000000000000000
5aaaaaaa555555550000000000000000000000000000000000000000000000000000000000000000000000000000000000000000000000000000000000000000
afffffffaaaaaaaa5555550000000000000000000000000000000000000000000000000000000000000000000000000000000000000000000000000000000000
ff555555ffffffffaaaaa55000000000000000000000000000000000000000000000000000000000000000000000000000000000000000000000000000000000
5566666655555555fffffa5555555000000000000000000000000000000000000000000000000000000000000000000000000000000000000000000000000000
6666166666666666555fffaaaaaaa555000000000000000000000000000000000000000000000000000000000000000000000000000000000000000000000000
1111c111111116666665555f55fffaaa000000000000000000000000000000000000000000000000000000000000000000000000000000000000000000000000
ccccccddccdc111166666665565555ff000000000000000000000000000000000000000000000000000000000000000000000000000000000000000000000000
ccccccccdcccccdc1111111116666655000000000000000000000000000000000000000000000000000000000000000000000000000000000000000000000000
ccccccccccccccccdddddddcc1111166000000000000000000000000000000000000000000000000000000000000000000000000000000000000000000000000
4ccccccccccccccccccccccccccddd11000000000000000000000000000000000000000000000000000000000000000000000000000000000000000000000000
ccccccddd4ccccccccccccccccccccdd000000000000000000000000000000000000000000000000000000000000000000000000000000000000000000000000
cccccccccccddccc4444ccccccccc444000000000000000000000000000000000000000000000000000000000000000000000000000000000000000000000000
cccccddd44ccc4dddcccccdcccccccc4000000000000000000000000000000000000000000000000000000000000000000000000000000000000000000000000
dd444444ccdddcccc44cccccccc44c44000000000000000000000000000000000000000000000000000000000000000000000000000000000000000000000000
4444ccccccccc444ccccddddddcccddc000000000000000000000000000000000000000000000000000000000000000000000000000000000000000000000000
ccccccccc444ccccccddddddccdddccc000000000000000000000000000000000000000000000000000000000000000000000000000000000000000000000000
cccccccccccccc4444444cccccccddcc000000000000000000000000000000000000000000000000000000000000000000000000000000000000000000000000
cccccccccccccccccccccc44cccccc44000000000000000000000000000000000000000000000000000000000000000000000000000000000000000000000000
ccccccccccccccccdcccdcccccccc444000000000000000000000000000000000000000000000000000000000000000000000000000000000000000000000000
__gff__
0000000000000000000000000000000000000000000000000000000000000000000000000000000000000000000000000000000000000000000000000000000000000000000000000000000000000000000000000000000000000000000000000000000000000000000000000000000000000000000000000000000000000000
0000000000000000000000000000000000000000000000000000000000000000000000000000000000000000000000000000000002000000000000000000000000000000000000000000000000000000000000000000000000000000000000000000000000000000000000000000000000000000000000000000000000000000
__map__
4041414141414141414141414141414200000000000000000000000000000000000000000000000000000000000000000000000000000000000000000000000000000000000000000000000000000000000000000000000000000000000000000000000000000000000000000000000000000000000000000000000000000000
5051515151434451514344515151515200000000000000000000000000000000000000000000000000000000000000000000000000000000000000000000000000000000000000000000000000000000000000000000000000000000000000000000000000000000000000000000000000000000000000000000000000000000
5051515151535451515354515151515200000000000000000000000000000000000000000000000000000000000000000000000000000000000000000000000000000000000000000000000000000000000000000000000000000000000000000000000000000000000000000000000000000000000000000000000000000000
5051515151636451516364515151515200000000000000000000000000000000000000000000000000000000000000000000000000000000000000000000000000000000000000000000000000000000000000000000000000000000000000000000000000000000000000000000000000000000000000000000000000000000
6061616161616161616161616161616200000000000000000000000000000000000000000000000000000000000000000000000000000000000000000000000000000000000000000000000000000000000000000000000000000000000000000000000000000000000000000000000000000000000000000000000000000000
1414141414141414141414141414141400000000000000000000000000000000000000000000000000000000000000000000000000000000000000000000000000000000000000000000000000000000000000000000000000000000000000000000000000000000000000000000000000000000000000000000000000000000
36363636363636363636363636361f1e00000000000000000000000000000000000000000000000000000000000000000000000000000000000000000000000000000000000000000000000000000000000000000000000000000000000000000000000000000000000000000000000000000000000000000000000000000000
35353535353535353535353535353e3f00000000000000000000000000000000000000000000000000000000000000000000000000000000000000000000000000000000000000000000000000000000000000000000000000000000000000000000000000000000000000000000000000000000000000000000000000000000
1010101010101010101010101010101000000000000000000000000000000000000000000000000000000000000000000000000000000000000000000000000000000000000000000000000000000000000000000000000000000000000000000000000000000000000000000000000000000000000000000000000000000000
3333333333333333333333333333333300000000000000000000000000000000000000000000000000000000000000000000000000000000000000000000000000000000000000000000000000000000000000000000000000000000000000000000000000000000000000000000000000000000000000000000000000000000
3131313131313131313131313131313100000000000000000000000000000000000000000000000000000000000000000000000000000000000000000000000000000000000000000000000000000000000000000000000000000000000000000000000000000000000000000000000000000000000000000000000000000000
1313131313131313131313131313131300000000000000000000000000000000000000000000000000000000000000000000000000000000000000000000000000000000000000000000000000000000000000000000000000000000000000000000000000000000000000000000000000000000000000000000000000000000
3232323232323232323232323232323200000000000000000000000000000000000000000000000000000000000000000000000000000000000000000000000000000000000000000000000000000000000000000000000000000000000000000000000000000000000000000000000000000000000000000000000000000000
3232323232323232323232323232323200000000000000000000000000000000000000000000000000000000000000000000000000000000000000000000000000000000000000000000000000000000000000000000000000000000000000000000000000000000000000000000000000000000000000000000000000000000
0000000000000000000000003738373800000000000000000000000000000000000000000000000000000000000000000000000000000000000000000000000000000000000000000000000000000000000000000000000000000000000000000000000000000000000000000000000000000000000000000000000000000000
0000000000000000000000000000000000000000000000000000000000000000000000000000000000000000000000000000000000000000000000000000000000000000000000000000000000000000000000000000000000000000000000000000000000000000000000000000000000000000000000000000000000000000
0000000000000000000000000000000000000000000000000000000000000000000000000000000000000000000000000000000000000000000000000000000000000000000000000000000000000000000000000000000000000000000000000000000000000000000000000000000000000000000000000000000000000000
0000000000000000000000000000000000000000000000000000000000000000000000000000000000000000000000000000000000000000000000000000000000000000000000000000000000000000000000000000000000000000000000000000000000000000000000000000000000000000000000000000000000000000
0000000000000000000000000000000000000000000000000000000000000000000000000000000000000000000000000000000000000000000000000000000000000000000000000000000000000000000000000000000000000000000000000000000000000000000000000000000000000000000000000000000000000000
0000000000000000000000000000000000000000000000000000000000000000000000000000000000000000000000000000000000000000000000000000000000000000000000000000000000000000000000000000000000000000000000000000000000000000000000000000000000000000000000000000000000000000
0000000000000000000000000000000000000000000000000000000000000000000000000000000000000000000000000000000000000000000000000000000000000000000000000000000000000000000000000000000000000000000000000000000000000000000000000000000000000000000000000000000000000000
0000000000000000000000000000000000000000000000000000000000000000000000000000000000000000000000000000000000000000000000000000000000000000000000000000000000000000000000000000000000000000000000000000000000000000000000000000000000000000000000000000000000000000
0000000000000000000000000000000000000000000000000000000000000000000000000000000000000000000000000000000000000000000000000000000000000000000000000000000000000000000000000000000000000000000000000000000000000000000000000000000000000000000000000000000000000000
0000000000000000000000000000000000000000000000000000000000000000000000000000000000000000000000000000000000000000000000000000000000000000000000000000000000000000000000000000000000000000000000000000000000000000000000000000000000000000000000000000000000000000
0000000000000000000000000000000000000000000000000000000000000000000000000000000000000000000000000000000000000000000000000000000000000000000000000000000000000000000000000000000000000000000000000000000000000000000000000000000000000000000000000000000000000000
0000000000000000000000000000000000000000000000000000000000000000000000000000000000000000000000000000000000000000000000000000000000000000000000000000000000000000000000000000000000000000000000000000000000000000000000000000000000000000000000000000000000000000
0000000000000000000000000000000000000000000000000000000000000000000000000000000000000000000000000000000000000000000000000000000000000000000000000000000000000000000000000000000000000000000000000000000000000000000000000000000000000000000000000000000000000000
0000000000000000000000000000000000000000000000000000000000000000000000000000000000000000000000000000000000000000000000000000000000000000000000000000000000000000000000000000000000000000000000000000000000000000000000000000000000000000000000000000000000000000
0000000000000000000000000000000000000000000000000000000000000000000000000000000000000000000000000000000000000000000000000000000000000000000000000000000000000000000000000000000000000000000000000000000000000000000000000000000000000000000000000000000000000000
0000000000000000000000000000000000000000000000000000000000000000000000000000000000000000000000000000000000000000000000000000000000000000000000000000000000000000000000000000000000000000000000000000000000000000000000000000000000000000000000000000000000000000
0000000000000000000000000000000000000000000000000000000000000000000000000000000000000000000000000000000000000000000000000000000000000000000000000000000000000000000000000000000000000000000000000000000000000000000000000000000000000000000000000000000000000000
0000000000000000000000000000000000000000000000000000000000000000000000000000000000000000000000000000000000000000000000000000000000000000000000000000000000000000000000000000000000000000000000000000000000000000000000000000000000000000000000000000000000000000
